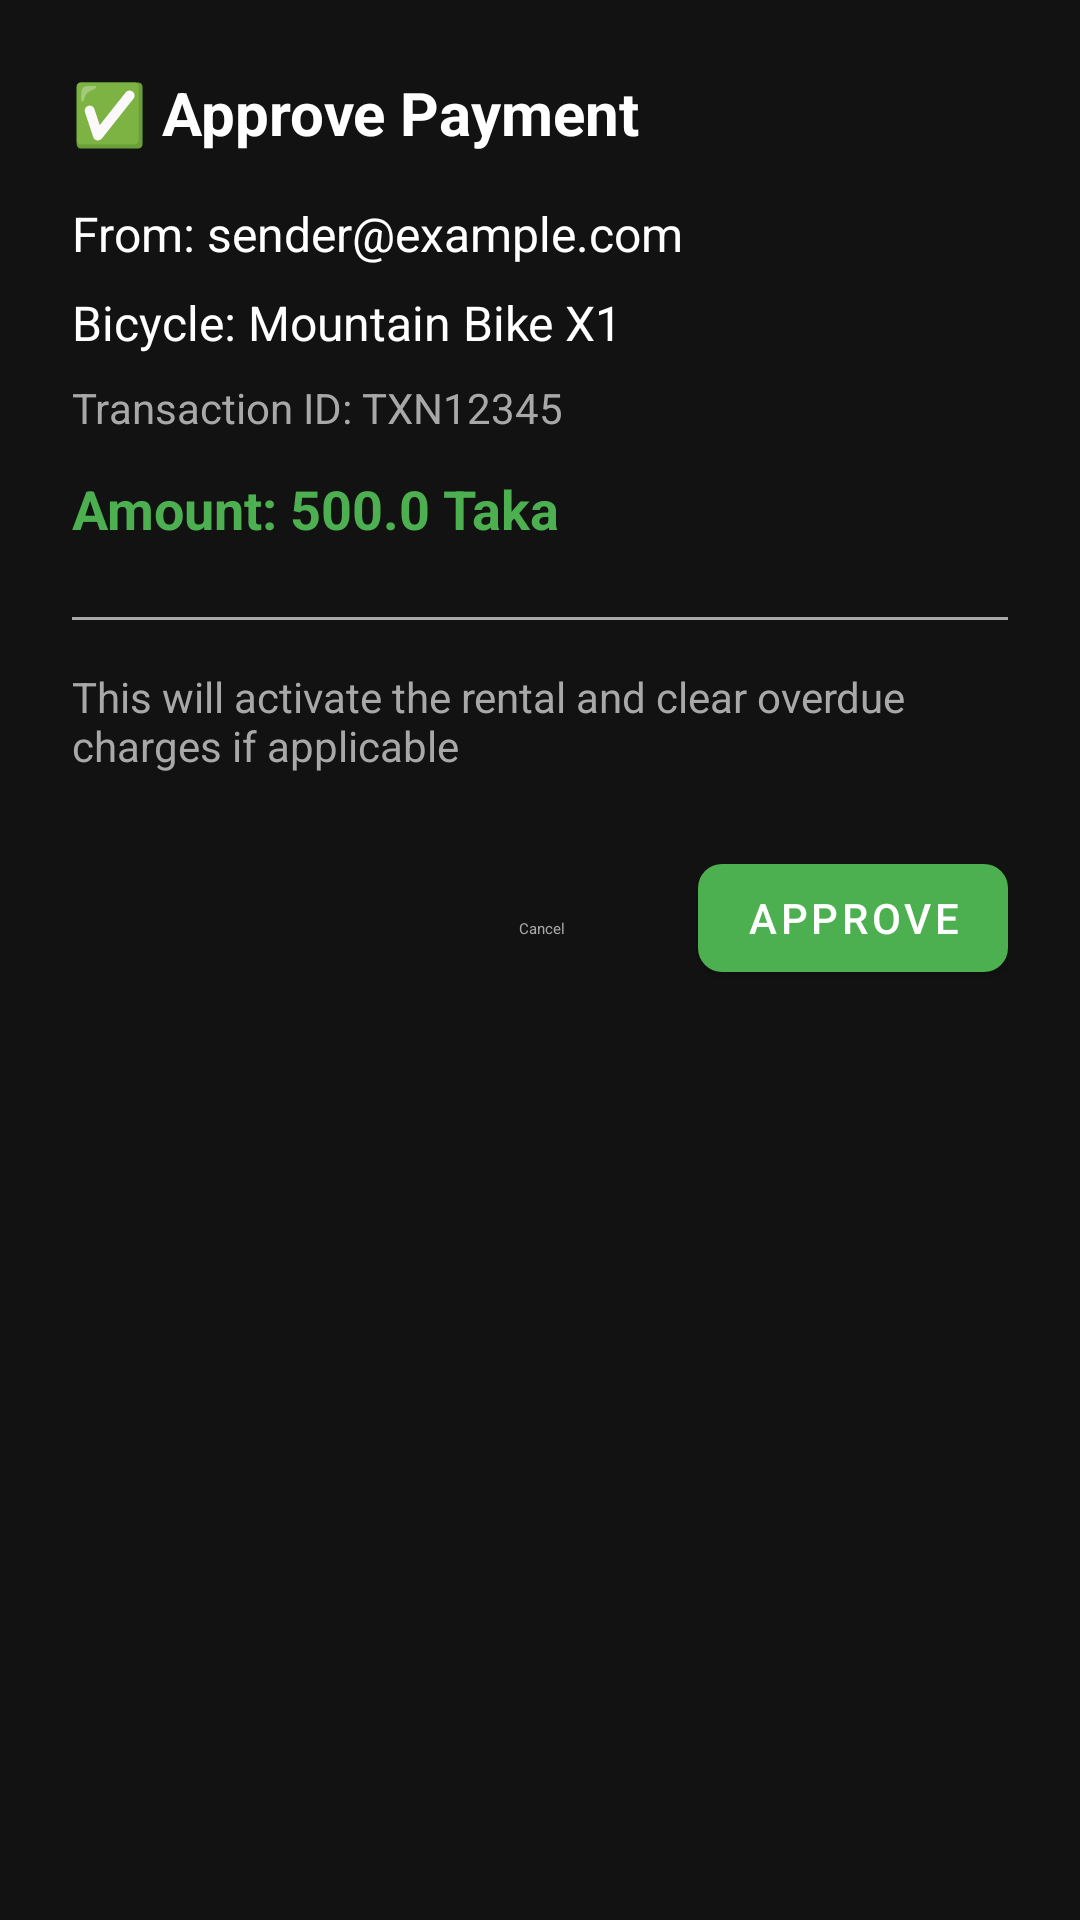

Reconstruct the res/layout file that produces this screen, plus the resources it refers to.
<!-- AndroidManifest.xml: application theme AppTheme -->
<!-- res/layout/dialog_approve_payment.xml -->
<?xml version="1.0" encoding="utf-8"?>
<LinearLayout xmlns:android="http://schemas.android.com/apk/res/android"
    xmlns:app="http://schemas.android.com/apk/res-auto"
    android:layout_width="match_parent"
    android:layout_height="wrap_content"
    android:orientation="vertical"
    android:padding="24dp"
    android:background="@color/surface_dark">

    
    <TextView
        android:layout_width="wrap_content"
        android:layout_height="wrap_content"
        android:text="✅ Approve Payment"
        android:textColor="@color/text_primary"
        android:textSize="20sp"
        android:textStyle="bold"
        android:layout_marginBottom="16dp" />

    
    <TextView
        android:id="@+id/senderEmailText"
        android:layout_width="wrap_content"
        android:layout_height="wrap_content"
        android:text="From: sender@example.com"
        android:textColor="@color/text_primary"
        android:textSize="16sp"
        android:layout_marginBottom="8dp" />

    
    <TextView
        android:id="@+id/bicycleModelText"
        android:layout_width="wrap_content"
        android:layout_height="wrap_content"
        android:text="Bicycle: Mountain Bike X1"
        android:textColor="@color/text_primary"
        android:textSize="16sp"
        android:layout_marginBottom="8dp" />

    
    <TextView
        android:id="@+id/transactionIdText"
        android:layout_width="wrap_content"
        android:layout_height="wrap_content"
        android:text="Transaction ID: TXN12345"
        android:textColor="@color/text_secondary"
        android:textSize="14sp"
        android:layout_marginBottom="12dp" />

    
    <TextView
        android:id="@+id/amountText"
        android:layout_width="wrap_content"
        android:layout_height="wrap_content"
        android:text="Amount: 500.0 Taka"
        android:textColor="@color/success"
        android:textSize="18sp"
        android:textStyle="bold"
        android:layout_marginBottom="16dp" />

    
    <View
        android:layout_width="match_parent"
        android:layout_height="1dp"
        android:background="@color/text_secondary"
        android:layout_marginTop="8dp"
        android:layout_marginBottom="16dp" />

    
    <TextView
        android:layout_width="wrap_content"
        android:layout_height="wrap_content"
        android:text="This will activate the rental and clear overdue charges if applicable"
        android:textColor="@color/text_secondary"
        android:textSize="14sp"
        android:layout_marginBottom="24dp" />

    
    <LinearLayout
        android:layout_width="match_parent"
        android:layout_height="wrap_content"
        android:orientation="horizontal"
        android:gravity="end">

        <com.google.android.material.button.MaterialButton
            android:id="@+id/cancelButton"
            android:layout_width="wrap_content"
            android:layout_height="wrap_content"
            android:text="Cancel"
            android:textColor="@color/text_secondary"
            style="@style/Widget.Material3.Button.TextButton"
            android:layout_marginEnd="8dp" />

        <com.google.android.material.button.MaterialButton
            android:id="@+id/confirmButton"
            android:layout_width="wrap_content"
            android:layout_height="wrap_content"
            android:text="Approve"
            android:textColor="@android:color/white"
            app:backgroundTint="@color/success"
            app:cornerRadius="8dp" />

    </LinearLayout>

</LinearLayout>
<!-- resources referenced by this layout -->
<resources>
  <color name="success">#4CAF50</color>
  <color name="surface_dark">#121212</color>
  <color name="text_primary">#FFFFFF</color>
  <color name="text_secondary">#A8A8A8</color>
  <style name="AppTheme" parent="Theme.MaterialComponents.Light.NoActionBar">
          <item name="colorPrimary">@color/colorPrimary</item>
          <item name="colorPrimaryDark">@color/colorPrimaryDark</item>
          <item name="colorAccent">@color/colorAccent</item>
          <item name="android:windowBackground">@color/white</item>
      </style>
  <color name="colorPrimary">#0095F6</color>
  <color name="colorPrimaryDark">#0066CC</color>
  <color name="colorAccent">#0095F6</color>
  <color name="white">#FFFFFF</color>
</resources>
